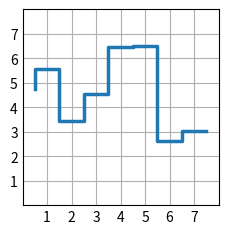

Write the Python code that produced this figure.
import matplotlib.pyplot as plt
import numpy as np

plt.style.use('_mpl-gallery')

# make data
np.random.seed(3)
x = 0.5 + np.arange(8)
y = np.random.uniform(2, 7, len(x))

# plot
fig, ax = plt.subplots()

ax.step(x, y, linewidth=2.5)

ax.set(xlim=(0, 8), xticks=np.arange(1, 8),
       ylim=(0, 8), yticks=np.arange(1, 8))

plt.show()